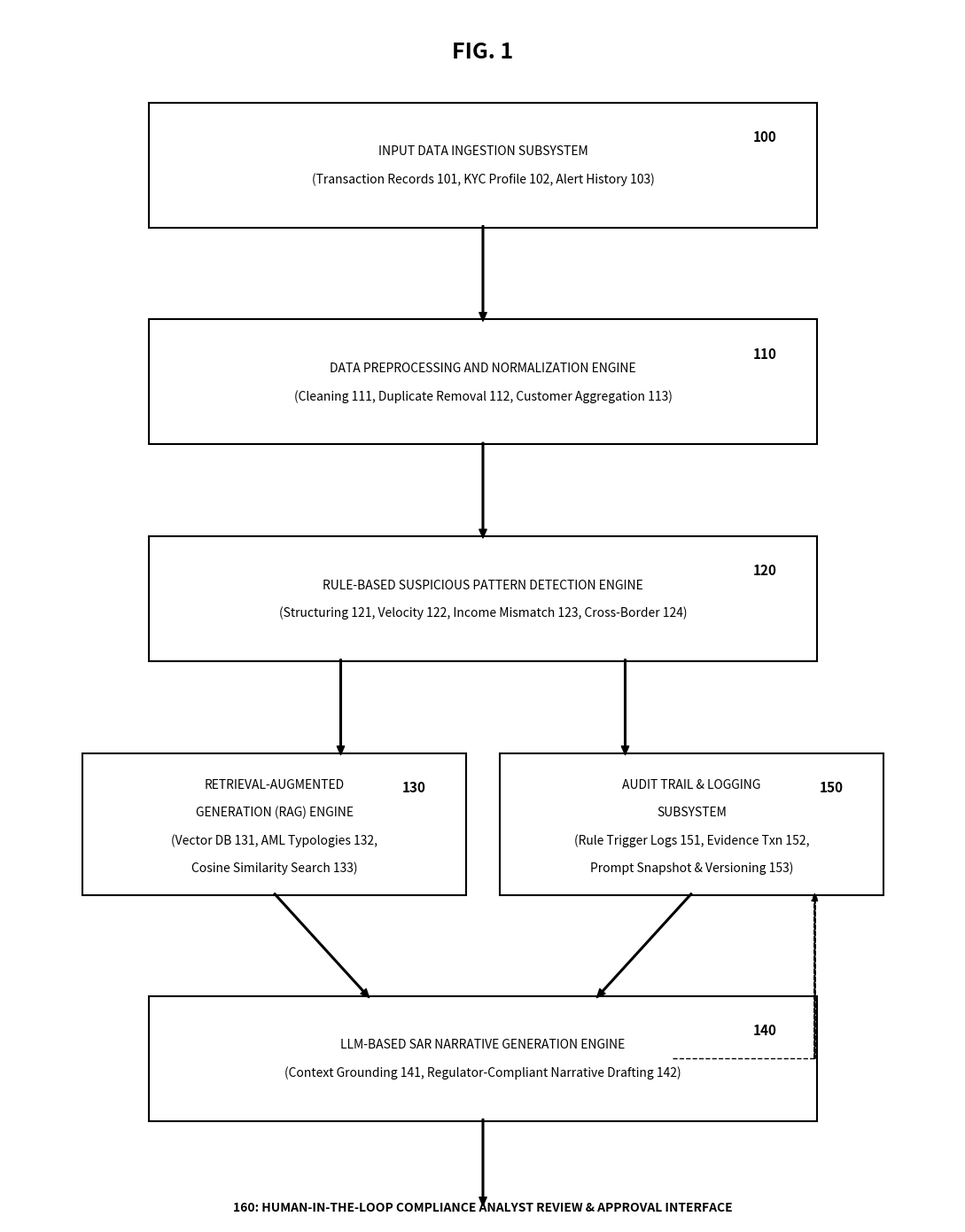
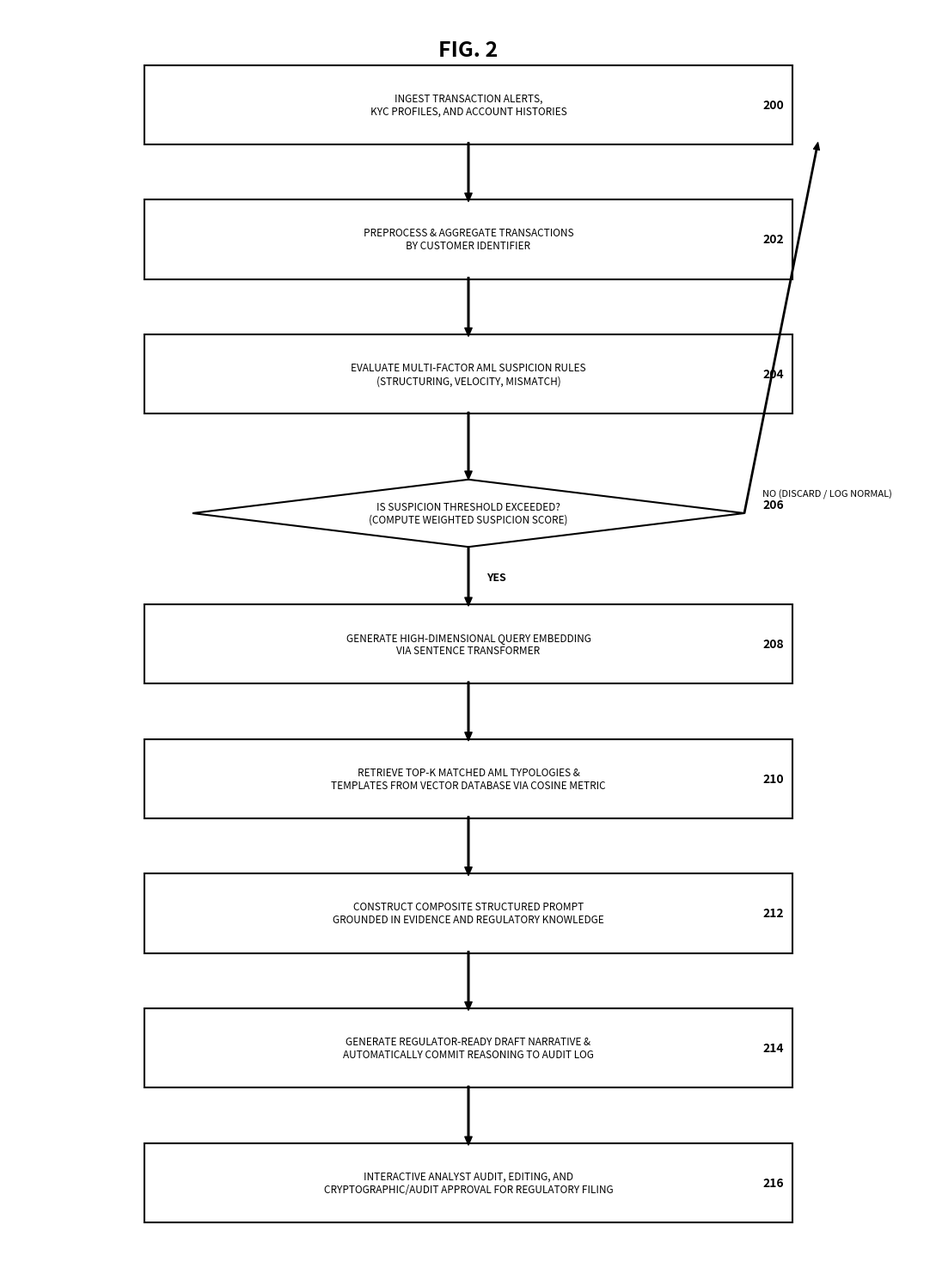
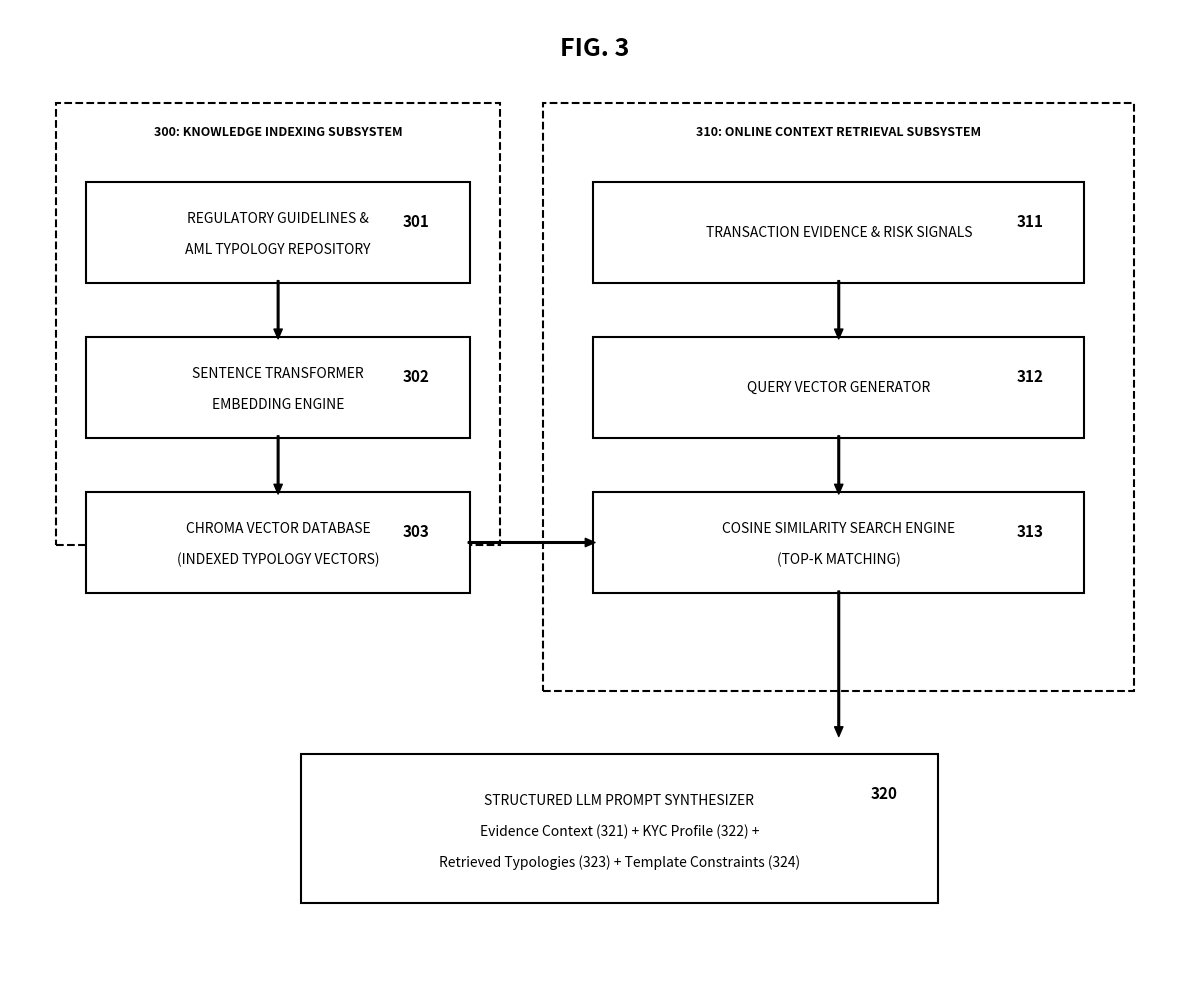
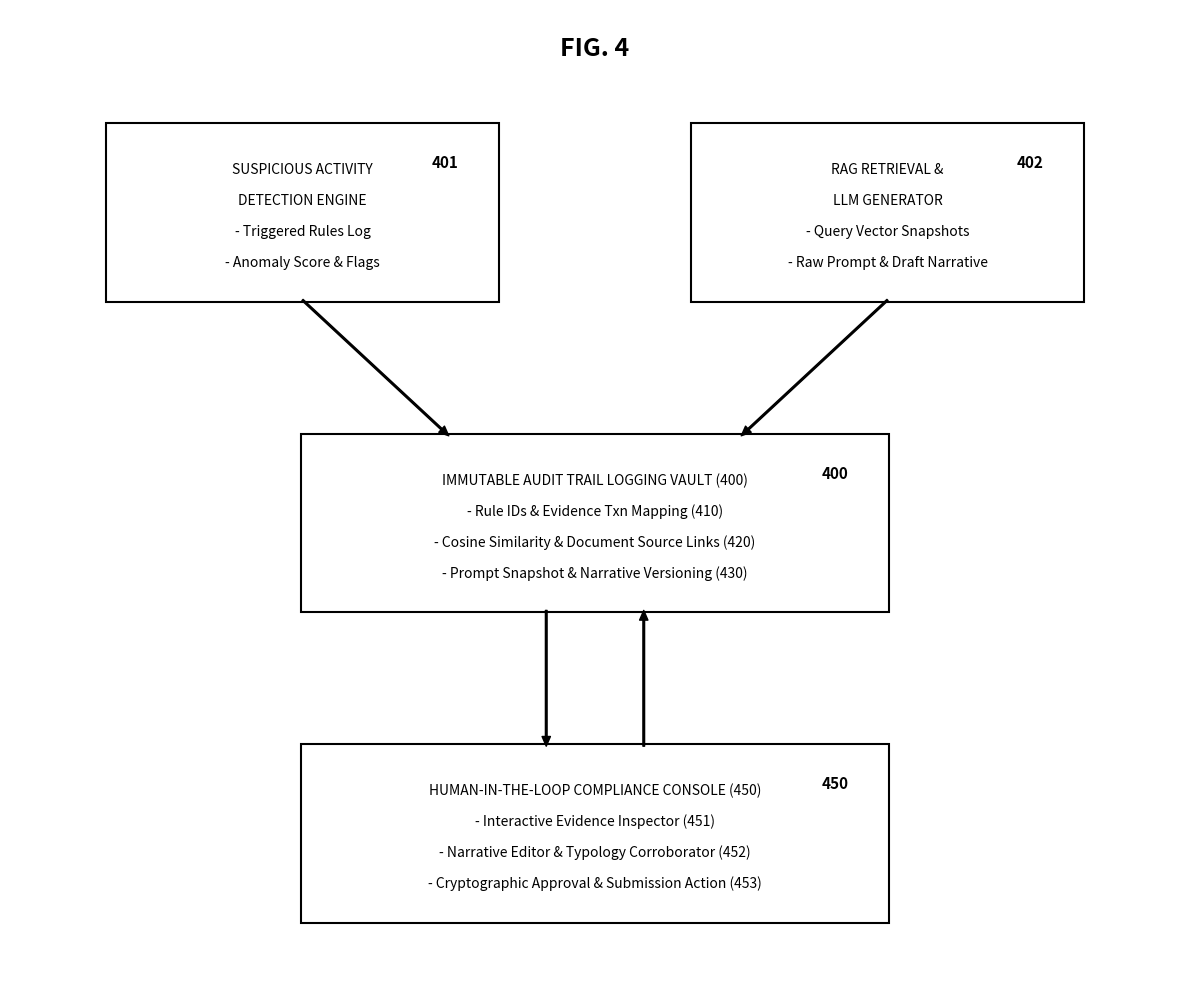

The matplotlib source for these figures, in order:
import matplotlib.pyplot as plt
import matplotlib.patches as patches
import os

os.makedirs("patent_drawings", exist_ok=True)

# ----------------- FIGURE 1: Overall System Architecture -----------------
fig, ax = plt.subplots(figsize=(11, 14), dpi=300)
ax.set_xlim(0, 100)
ax.set_ylim(0, 140)
ax.axis('off')

# Title
ax.text(50, 135, "FIG. 1", fontsize=18, fontweight='bold', ha='center', va='center', family='sans-serif')

def draw_box(x, y, w, h, num, text_lines, is_sub=False):
    style = "round,pad=0.3" if is_sub else "square,pad=0.2"
    rect = patches.FancyBboxPatch((x, y), w, h, boxstyle=style, linewidth=1.5, edgecolor='black', facecolor='white')
    ax.add_patch(rect)
    ax.text(x + w - 4, y + h - 3, str(num), fontsize=11, fontweight='bold', ha='right', va='top', family='sans-serif')
    
    # Text lines
    total_lines = len(text_lines)
    start_y = y + h/2.0 + (total_lines - 1) * 1.5
    for i, line in enumerate(text_lines):
        ax.text(x + w/2.0, start_y - i * 3.2, line, fontsize=10, ha='center', va='center', family='sans-serif')

def draw_arrow(x1, y1, x2, y2):
    ax.annotate('', xy=(x2, y2), xytext=(x1, y1),
                arrowprops=dict(facecolor='black', edgecolor='black', width=1.2, headwidth=6, headlength=7))

# 100: Input Data Layer
draw_box(15, 115, 70, 14, 100, ["INPUT DATA INGESTION SUBSYSTEM", "(Transaction Records 101, KYC Profile 102, Alert History 103)"])

# Arrow 100 -> 110
draw_arrow(50, 115, 50, 104)

# 110: Data Preprocessing
draw_box(15, 90, 70, 14, 110, ["DATA PREPROCESSING AND NORMALIZATION ENGINE", "(Cleaning 111, Duplicate Removal 112, Customer Aggregation 113)"])

# Arrow 110 -> 120
draw_arrow(50, 90, 50, 79)

# 120: Risk Detection Engine
draw_box(15, 65, 70, 14, 120, ["RULE-BASED SUSPICIOUS PATTERN DETECTION ENGINE", "(Structuring 121, Velocity 122, Income Mismatch 123, Cross-Border 124)"])

# Two arrows from 120: to 130 and to 150
draw_arrow(35, 65, 35, 54)
draw_arrow(65, 65, 65, 54)

# 130: RAG Knowledge Engine (Left)
draw_box(8, 38, 40, 16, 130, ["RETRIEVAL-AUGMENTED", "GENERATION (RAG) ENGINE", "(Vector DB 131, AML Typologies 132,", "Cosine Similarity Search 133)"])

# 150: Audit Trail Logging Subsystem (Right)
draw_box(52, 38, 40, 16, 150, ["AUDIT TRAIL & LOGGING", "SUBSYSTEM", "(Rule Trigger Logs 151, Evidence Txn 152,", "Prompt Snapshot & Versioning 153)"])

# Arrows from 130 and 120 into 140 (LLM Generator)
draw_arrow(28, 38, 38, 26)
draw_arrow(72, 38, 62, 26)

# 140: LLM-Based SAR Narrative Generator
draw_box(15, 12, 70, 14, 140, ["LLM-BASED SAR NARRATIVE GENERATION ENGINE", "(Context Grounding 141, Regulator-Compliant Narrative Drafting 142)"])

# Arrow from 140 to 160
draw_arrow(50, 12, 50, 2)
# Arrow feedback to 150 (audit trail)
ax.annotate('', xy=(85, 38), xytext=(85, 19),
            arrowprops=dict(facecolor='black', edgecolor='black', width=1.0, headwidth=5, headlength=6, linestyle='dashed'))
ax.plot([70, 85], [19, 19], 'k--', linewidth=1.0)

# 160: Human-in-the-Loop Review
# At the bottom or outside
fig.text(0.5, 0.02, "160: HUMAN-IN-THE-LOOP COMPLIANCE ANALYST REVIEW & APPROVAL INTERFACE", ha='center', fontsize=10, fontweight='bold', family='sans-serif')

plt.tight_layout()
plt.savefig("patent_drawings/figure_1_system_architecture.png", bbox_inches='tight')
plt.close()

# ----------------- FIGURE 2: Detailed Workflow / Flowchart -----------------
fig, ax = plt.subplots(figsize=(11, 15), dpi=300)
ax.set_xlim(0, 100)
ax.set_ylim(0, 150)
ax.axis('off')

ax.text(50, 145, "FIG. 2", fontsize=18, fontweight='bold', ha='center', va='center', family='sans-serif')

steps = [
    (200, ["200", "INGEST TRANSACTION ALERTS,", "KYC PROFILES, AND ACCOUNT HISTORIES"], 134),
    (202, ["202", "PREPROCESS & AGGREGATE TRANSACTIONS", "BY CUSTOMER IDENTIFIER"], 118),
    (204, ["204", "EVALUATE MULTI-FACTOR AML SUSPICION RULES", "(STRUCTURING, VELOCITY, MISMATCH)"], 102),
    (206, ["206", "IS SUSPICION THRESHOLD EXCEEDED?", "(COMPUTE WEIGHTED SUSPICION SCORE)"], 86),
    (208, ["208", "GENERATE HIGH-DIMENSIONAL QUERY EMBEDDING", "VIA SENTENCE TRANSFORMER"], 70),
    (210, ["210", "RETRIEVE TOP-K MATCHED AML TYPOLOGIES &", "TEMPLATES FROM VECTOR DATABASE VIA COSINE METRIC"], 54),
    (212, ["212", "CONSTRUCT COMPOSITE STRUCTURED PROMPT", "GROUNDED IN EVIDENCE AND REGULATORY KNOWLEDGE"], 38),
    (214, ["214", "GENERATE REGULATOR-READY DRAFT NARRATIVE &", "AUTOMATICALLY COMMIT REASONING TO AUDIT LOG"], 22),
    (216, ["216", "INTERACTIVE ANALYST AUDIT, EDITING, AND", "CRYPTOGRAPHIC/AUDIT APPROVAL FOR REGULATORY FILING"], 6)
]

for num, lines, y in steps:
    # diamond for decision 206
    if num == 206:
        poly = patches.Polygon([[50, y+8], [80, y+4], [50, y], [20, y+4]],
                               closed=True, edgecolor='black', facecolor='white', linewidth=1.5)
        ax.add_patch(poly)
        ax.text(50, y+4, "\n".join(lines[1:]), ha='center', va='center', fontsize=8.5, family='sans-serif')
        ax.text(82, y+5, "206", ha='left', va='center', fontsize=10, fontweight='bold', family='sans-serif')
    else:
        rect = patches.FancyBboxPatch((15, y), 70, 9, boxstyle="square,pad=0.2", edgecolor='black', facecolor='white', linewidth=1.5)
        ax.add_patch(rect)
        ax.text(50, y+4.5, "\n".join(lines[1:]), ha='center', va='center', fontsize=8.5, family='sans-serif')
        ax.text(82, y+4.5, str(num), ha='left', va='center', fontsize=10, fontweight='bold', family='sans-serif')

# Arrows
draw_arrow(50, 134, 50, 127)
draw_arrow(50, 118, 50, 111)
draw_arrow(50, 102, 50, 94)
# Decision arrows
draw_arrow(50, 86, 50, 79)
ax.text(52, 82, "YES", fontsize=9, fontweight='bold', family='sans-serif')

# Decision NO arrow
ax.annotate('', xy=(88, 134), xytext=(80, 90),
            arrowprops=dict(facecolor='black', edgecolor='black', width=1.0, headwidth=5, headlength=6))
ax.text(82, 92, "NO (DISCARD / LOG NORMAL)", fontsize=8, family='sans-serif')

draw_arrow(50, 70, 50, 63)
draw_arrow(50, 54, 50, 47)
draw_arrow(50, 38, 50, 31)
draw_arrow(50, 22, 50, 15)

plt.tight_layout()
plt.savefig("patent_drawings/figure_2_operational_flowchart.png", bbox_inches='tight')
plt.close()

# ----------------- FIGURE 3: RAG Retrieval & Prompt Assembly Engine -----------------
fig, ax = plt.subplots(figsize=(12, 10), dpi=300)
ax.set_xlim(0, 120)
ax.set_ylim(0, 100)
ax.axis('off')

ax.text(60, 96, "FIG. 3", fontsize=18, fontweight='bold', ha='center', va='center', family='sans-serif')

# Offline Indexing Subsystem (Left)
rect1 = patches.FancyBboxPatch((5, 45), 45, 45, boxstyle="square,pad=0.3", edgecolor='black', facecolor='none', linewidth=1.5, linestyle='--')
ax.add_patch(rect1)
ax.text(27.5, 87, "300: KNOWLEDGE INDEXING SUBSYSTEM", ha='center', fontsize=9, fontweight='bold')

draw_box(8, 72, 39, 10, 301, ["REGULATORY GUIDELINES &", "AML TYPOLOGY REPOSITORY"])
draw_arrow(27.5, 72, 27.5, 66)
draw_box(8, 56, 39, 10, 302, ["SENTENCE TRANSFORMER", "EMBEDDING ENGINE"])
draw_arrow(27.5, 56, 27.5, 50)
draw_box(8, 40, 39, 10, 303, ["CHROMA VECTOR DATABASE", "(INDEXED TYPOLOGY VECTORS)"])

# Online Query & Assembly Subsystem (Right)
rect2 = patches.FancyBboxPatch((55, 30), 60, 60, boxstyle="square,pad=0.3", edgecolor='black', facecolor='none', linewidth=1.5, linestyle='--')
ax.add_patch(rect2)
ax.text(85, 87, "310: ONLINE CONTEXT RETRIEVAL SUBSYSTEM", ha='center', fontsize=9, fontweight='bold')

draw_box(60, 72, 50, 10, 311, ["TRANSACTION EVIDENCE & RISK SIGNALS"])
draw_arrow(85, 72, 85, 66)
draw_box(60, 56, 50, 10, 312, ["QUERY VECTOR GENERATOR"])
draw_arrow(85, 56, 85, 50)
draw_box(60, 40, 50, 10, 313, ["COSINE SIMILARITY SEARCH ENGINE", "(TOP-K MATCHING)"])

# Connecting Vector DB to Similarity Search
draw_arrow(47, 45, 60, 45)

# Prompt Synthesis Block
draw_arrow(85, 40, 85, 25)
draw_box(30, 8, 65, 15, 320, [
    "STRUCTURED LLM PROMPT SYNTHESIZER",
    "Evidence Context (321) + KYC Profile (322) +",
    "Retrieved Typologies (323) + Template Constraints (324)"
])

plt.tight_layout()
plt.savefig("patent_drawings/figure_3_rag_retrieval_engine.png", bbox_inches='tight')
plt.close()

# ----------------- FIGURE 4: Audit Trail & Human Verification Loop -----------------
fig, ax = plt.subplots(figsize=(12, 10), dpi=300)
ax.set_xlim(0, 120)
ax.set_ylim(0, 100)
ax.axis('off')

ax.text(60, 96, "FIG. 4", fontsize=18, fontweight='bold', ha='center', va='center', family='sans-serif')

draw_box(10, 70, 40, 18, 401, [
    "SUSPICIOUS ACTIVITY",
    "DETECTION ENGINE",
    "- Triggered Rules Log",
    "- Anomaly Score & Flags"
])

draw_box(70, 70, 40, 18, 402, [
    "RAG RETRIEVAL &",
    "LLM GENERATOR",
    "- Query Vector Snapshots",
    "- Raw Prompt & Draft Narrative"
])

# Audit Vault (Center)
draw_box(30, 38, 60, 18, 400, [
    "IMMUTABLE AUDIT TRAIL LOGGING VAULT (400)",
    "- Rule IDs & Evidence Txn Mapping (410)",
    "- Cosine Similarity & Document Source Links (420)",
    "- Prompt Snapshot & Narrative Versioning (430)"
])

draw_arrow(30, 70, 45, 56)
draw_arrow(90, 70, 75, 56)

# Human Review Layer
draw_box(30, 6, 60, 18, 450, [
    "HUMAN-IN-THE-LOOP COMPLIANCE CONSOLE (450)",
    "- Interactive Evidence Inspector (451)",
    "- Narrative Editor & Typology Corroborator (452)",
    "- Cryptographic Approval & Submission Action (453)"
])

# Bi-directional arrow between Audit Vault and Human Review Console
draw_arrow(55, 38, 55, 24)
draw_arrow(65, 24, 65, 38)

plt.tight_layout()
plt.savefig("patent_drawings/figure_4_audit_and_human_loop.png", bbox_inches='tight')
plt.close()

print("All patent drawings generated successfully in patent_drawings/ folder!")
